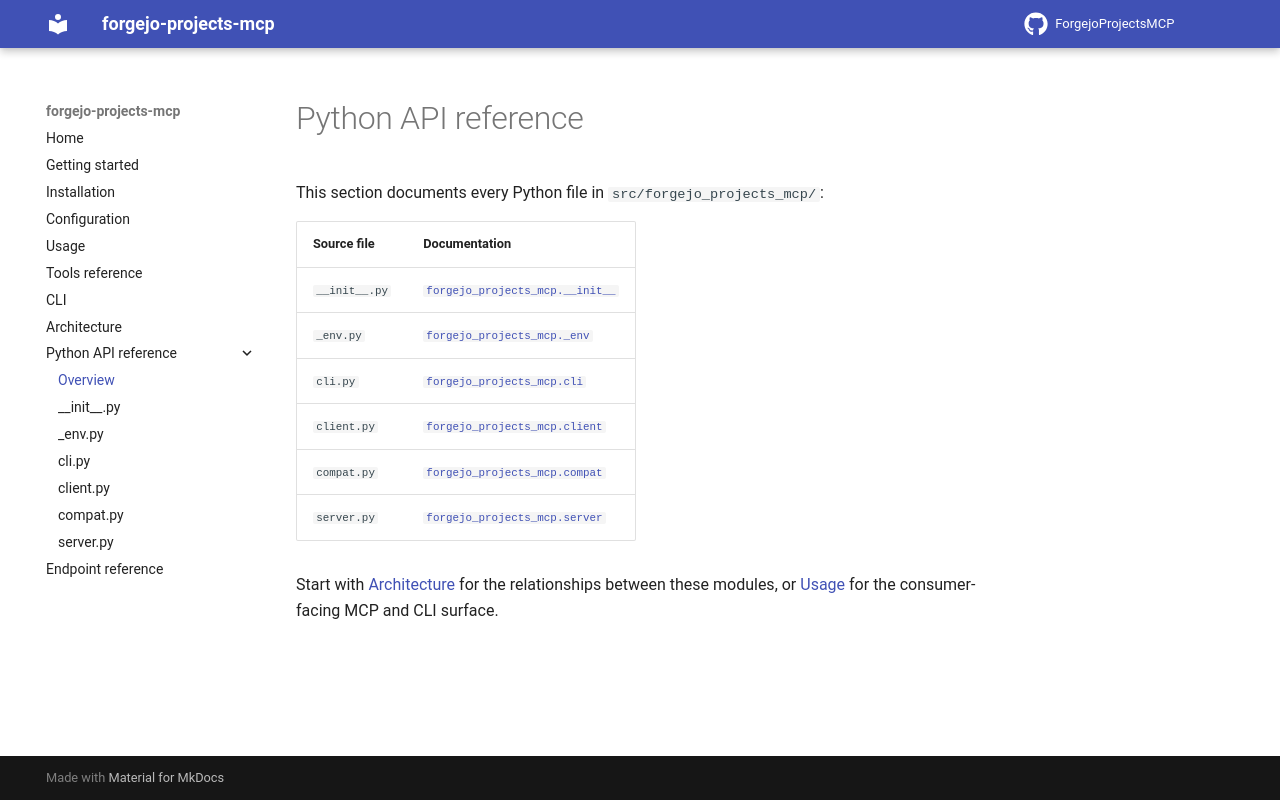

repository: UnwantedForeignCloudProvider/ForgejoProjectsMCP · page: 0.1.0rc3/reference/index.html · generator: mkdocs

# Python API reference

This section documents every Python file in `src/forgejo_projects_mcp/`:

| Source file | Documentation |
|---|---|
| `__init__.py` | [`forgejo_projects_mcp.__init__`](__init__.md) |
| `_env.py` | [`forgejo_projects_mcp._env`](./_env.md) |
| `cli.py` | [`forgejo_projects_mcp.cli`](cli.md) |
| `client.py` | [`forgejo_projects_mcp.client`](client.md) |
| `compat.py` | [`forgejo_projects_mcp.compat`](compat.md) |
| `server.py` | [`forgejo_projects_mcp.server`](server.md) |

Start with [Architecture](../architecture.md) for the relationships between these modules, or [Usage](../usage.md) for the consumer-facing MCP and CLI surface.
